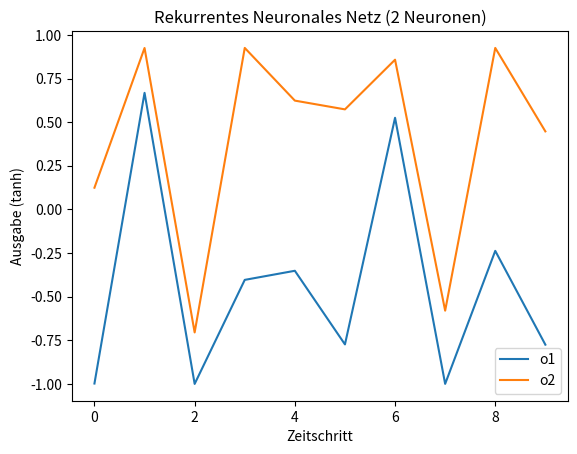

This chart was generated by the following Python code:
# Aufgabe 5
# Rekurrentes Neuronales Netz mit 2 Neuronen und tanh-Aktivierungsfunktion

import math
import matplotlib.pyplot as plt

class NN:
    def __init__(self):
        # Anfangswerte beider Neuronen
        self.o1 = 0.0
        self.o2 = 0.0

        # Verbindungsgewichte zwischen den Neuronen
        # w11: o1 -> o1, w12: o2 -> o1
        # w21: o1 -> o2, w22: o2 -> o2
        self.w11 = -4
        self.w12 = 1.5
        self.w21 = -1.5
        self.w22 = 0

        # Bias-Gewichte (Schwellwert) pro Neuron
        self.bias1 = -3.37
        self.bias2 = 0.125

        # Ausgabeverläufe für den Plot
        self.history_o1 = []
        self.history_o2 = []

    def activate(self):
        # Neuen Output berechnen – beide gleichzeitig aus den alten Werten
        # o_neu = tanh(w11*o1 + w12*o2 + bias)
        new_o1 = math.tanh(self.w11*self.o1 + self.w12*self.o2 + self.bias1)
        new_o2 = math.tanh(self.w21*self.o1 + self.w22*self.o2 + self.bias2)

        # Erst nach der Berechnung überschreiben (simultanes Update)
        self.o1, self.o2 = new_o1, new_o2

        # Werte für spätere Visualisierung speichern
        self.history_o1.append(new_o1)
        self.history_o2.append(new_o2)

# Netz erstellen und 100 Zeitschritte simulieren
n = NN()
for _ in range(10):
    n.activate()

# Ausgabeverläufe beider Neuronen plotten
plt.plot(n.history_o1, label="o1")
plt.plot(n.history_o2, label="o2")
plt.legend()
plt.xlabel("Zeitschritt")
plt.ylabel("Ausgabe (tanh)")
plt.title("Rekurrentes Neuronales Netz (2 Neuronen)")
plt.show()
